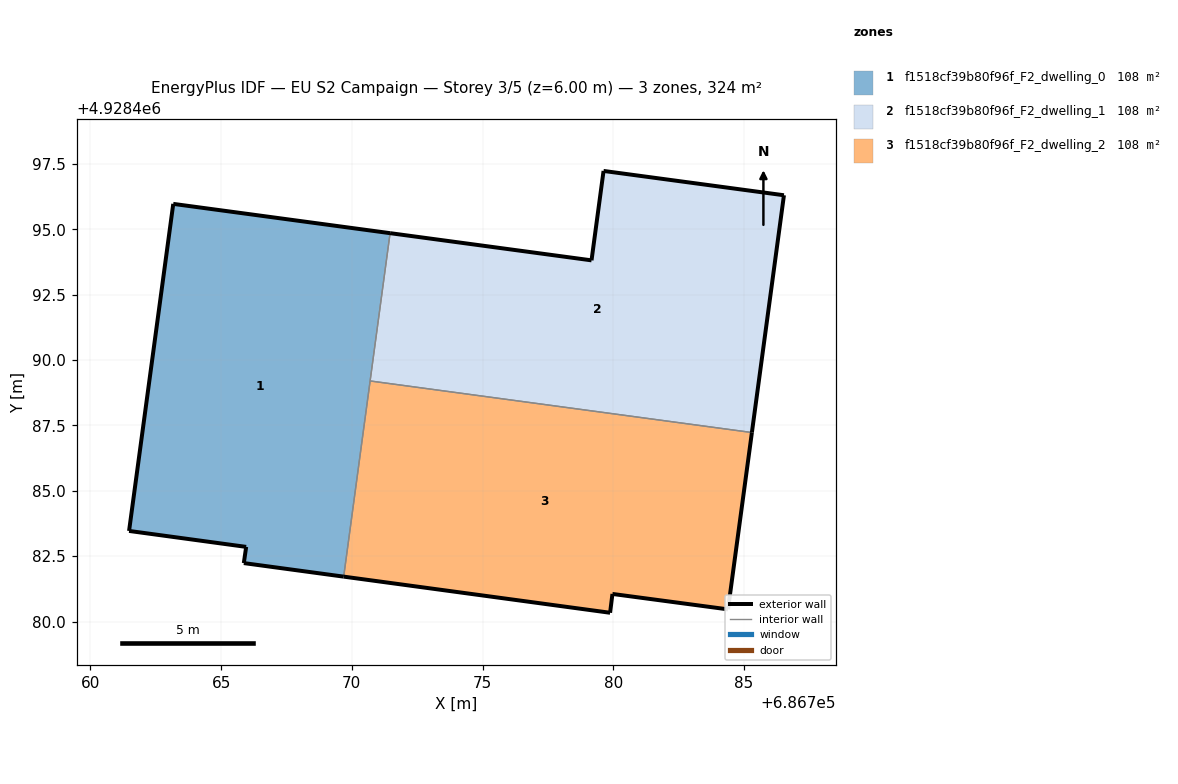
=== STOREY PLAN SPEC (per zone: floor XY polygon, exterior-wall plan segments, windows/doors) ===
zone 1: f1518cf39b80f96f_F2_dwelling_0  (108.1 m²)
  floor: (686769.69, 4928481.72) (686771.46, 4928494.86) (686763.17, 4928495.98) (686761.48, 4928483.47) (686765.96, 4928482.86) (686765.87, 4928482.24)
  exterior wall: (686765.87, 4928482.24) – (686765.96, 4928482.86)  [0.6 m]
  exterior wall: (686765.96, 4928482.86) – (686761.48, 4928483.47)  [4.5 m]
  exterior wall: (686761.48, 4928483.47) – (686763.17, 4928495.98)  [12.6 m]
  exterior wall: (686763.17, 4928495.98) – (686771.46, 4928494.86)  [8.4 m]
  exterior wall: (686769.69, 4928481.72) – (686765.87, 4928482.24)  [3.9 m]
  interior walls: 2
zone 2: f1518cf39b80f96f_F2_dwelling_1  (108.1 m²)
  floor: (686785.30, 4928487.23) (686786.53, 4928496.31) (686779.63, 4928497.24) (686779.17, 4928493.82) (686771.46, 4928494.86) (686770.70, 4928489.20)
  exterior wall: (686786.53, 4928496.31) – (686785.30, 4928487.23)  [9.2 m]
  exterior wall: (686771.46, 4928494.86) – (686779.17, 4928493.82)  [7.8 m]
  exterior wall: (686779.17, 4928493.82) – (686779.63, 4928497.24)  [3.5 m]
  exterior wall: (686779.63, 4928497.24) – (686786.53, 4928496.31)  [7.0 m]
  interior walls: 2
zone 3: f1518cf39b80f96f_F2_dwelling_2  (108.1 m²)
  floor: (686784.39, 4928480.47) (686785.30, 4928487.23) (686770.70, 4928489.20) (686769.69, 4928481.72) (686779.88, 4928480.34) (686779.97, 4928481.06)
  exterior wall: (686779.97, 4928481.06) – (686779.88, 4928480.34)  [0.7 m]
  exterior wall: (686779.88, 4928480.34) – (686769.69, 4928481.72)  [10.3 m]
  exterior wall: (686785.30, 4928487.23) – (686784.39, 4928480.47)  [6.8 m]
  exterior wall: (686784.39, 4928480.47) – (686779.97, 4928481.06)  [4.5 m]
  interior walls: 2

=== DERIVED (storey summary) ===
Building: EU S2 Campaign
Storey: 3 of 5  (floor level z = 6.00 m)
Storey gross floor area: 324.3 m²
Zones on this storey: 3
  - f1518cf39b80f96f_F2_dwelling_0: floor 108.1 m²; exterior wall 30.0 m (90.0 m²); WWR 0.0%
  - f1518cf39b80f96f_F2_dwelling_1: floor 108.1 m²; exterior wall 27.3 m (82.0 m²); WWR 0.0%
  - f1518cf39b80f96f_F2_dwelling_2: floor 108.1 m²; exterior wall 22.3 m (66.9 m²); WWR 0.0%
Zone adjacency (shared interzone walls):
  - f1518cf39b80f96f_F2_dwelling_0 ↔ f1518cf39b80f96f_F2_dwelling_1
  - f1518cf39b80f96f_F2_dwelling_0 ↔ f1518cf39b80f96f_F2_dwelling_2
  - f1518cf39b80f96f_F2_dwelling_1 ↔ f1518cf39b80f96f_F2_dwelling_2